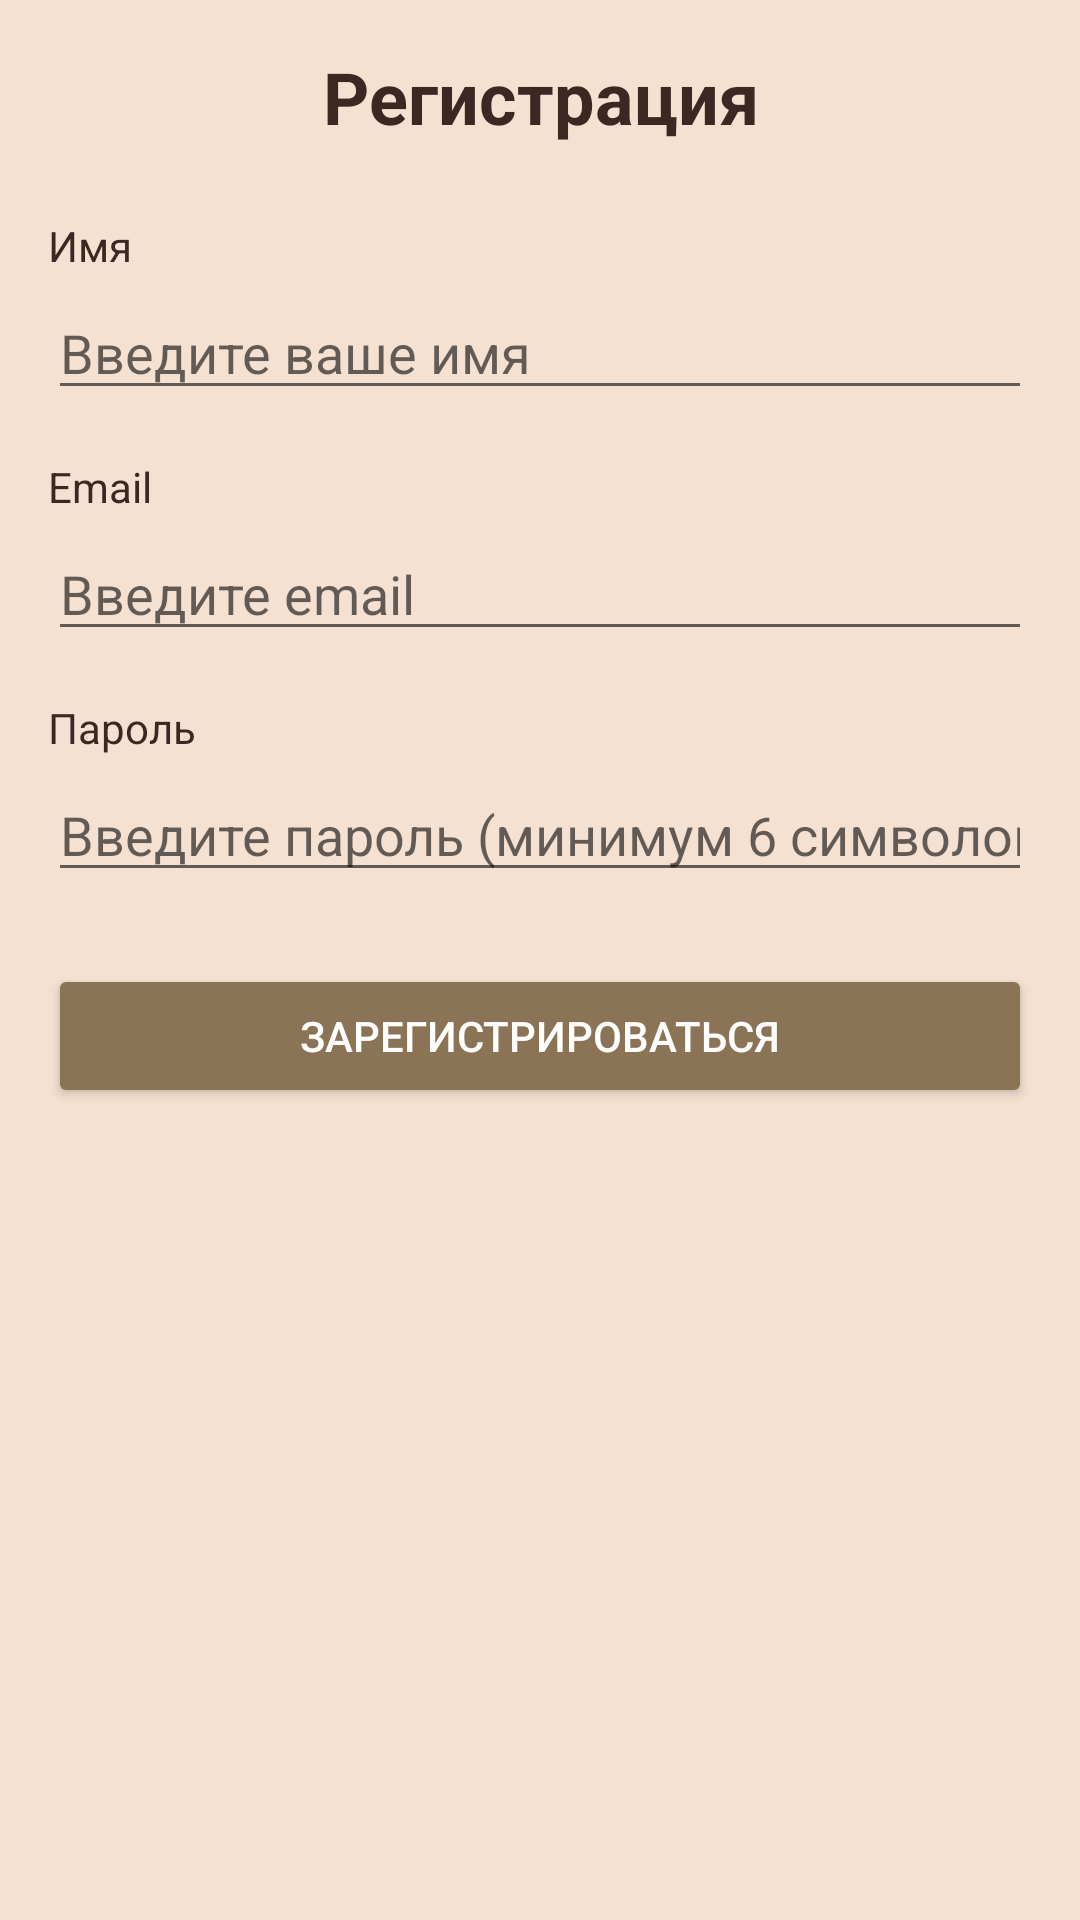

Layout XML and referenced resources for this Android screen:
<!-- AndroidManifest.xml: application theme Theme.CCClub -->
<!-- res/layout/fragment_register.xml -->
<?xml version="1.0" encoding="utf-8"?>
<ScrollView xmlns:android="http://schemas.android.com/apk/res/android"
    xmlns:app="http://schemas.android.com/apk/res-auto"
    android:layout_width="match_parent"
    android:layout_height="match_parent"
    android:background="@color/background"
    android:fillViewport="true">

    <LinearLayout
        android:layout_width="match_parent"
        android:layout_height="wrap_content"
        android:orientation="vertical"
        android:padding="16dp">

        <TextView
            android:layout_width="match_parent"
            android:layout_height="wrap_content"
            android:text="Регистрация"
            android:textColor="@color/text_primary"
            android:textSize="24sp"
            android:textStyle="bold"
            android:gravity="center"
            android:layout_marginBottom="24dp" />

        
        <TextView
            android:layout_width="match_parent"
            android:layout_height="wrap_content"
            android:text="Имя"
            android:textColor="@color/text_primary"
            android:layout_marginBottom="4dp" />

        <EditText
            android:id="@+id/etName"
            android:layout_width="match_parent"
            android:layout_height="wrap_content"
            android:hint="Введите ваше имя"
            android:inputType="textPersonName"
            android:layout_marginBottom="16dp" />

        
        <TextView
            android:layout_width="match_parent"
            android:layout_height="wrap_content"
            android:text="Email"
            android:textColor="@color/text_primary"
            android:layout_marginBottom="4dp" />

        <EditText
            android:id="@+id/etEmail"
            android:layout_width="match_parent"
            android:layout_height="wrap_content"
            android:hint="Введите email"
            android:inputType="textEmailAddress"
            android:layout_marginBottom="16dp" />

        
        <TextView
            android:layout_width="match_parent"
            android:layout_height="wrap_content"
            android:text="Пароль"
            android:textColor="@color/text_primary"
            android:layout_marginBottom="4dp" />

        <EditText
            android:id="@+id/etPassword"
            android:layout_width="match_parent"
            android:layout_height="wrap_content"
            android:hint="Введите пароль (минимум 6 символов)"
            android:inputType="textPassword"
            android:layout_marginBottom="24dp" />

        
        <Button
            android:id="@+id/btnRegister"
            android:layout_width="match_parent"
            android:layout_height="wrap_content"
            android:text="Зарегистрироваться"
            android:backgroundTint="@color/primary_brown"
            android:textColor="@color/text_on_dark" />

    </LinearLayout>
</ScrollView>
<!-- resources referenced by this layout -->
<resources>
  <color name="background">@color/brown_light</color>
  <color name="primary_brown">#8B7355</color>
  <color name="text_on_dark">#FFFFFF</color>
  <color name="text_primary">#3E2723</color>
  <style name="Theme.CCClub" parent="Theme.MaterialComponents.DayNight.NoActionBar">
          <item name="colorPrimary">@color/primary_brown</item>
          <item name="colorPrimaryVariant">@color/dark_brown</item>
          <item name="colorOnPrimary">@color/text_on_dark</item>
          <item name="colorSecondary">@color/secondary_brown</item>
          <item name="colorSecondaryVariant">@color/dark_brown</item>
          <item name="colorOnSecondary">@color/text_on_dark</item>
          <item name="android:statusBarColor">@color/primary_brown</item>
          <item name="android:windowLightStatusBar">false</item>
          <item name="android:background">@color/background</item>
      </style>
  <color name="brown_light">#FFF5E1D1</color>
  <color name="dark_brown">#FFFFFF</color>
  <color name="secondary_brown">#FFFFFF</color>
</resources>
